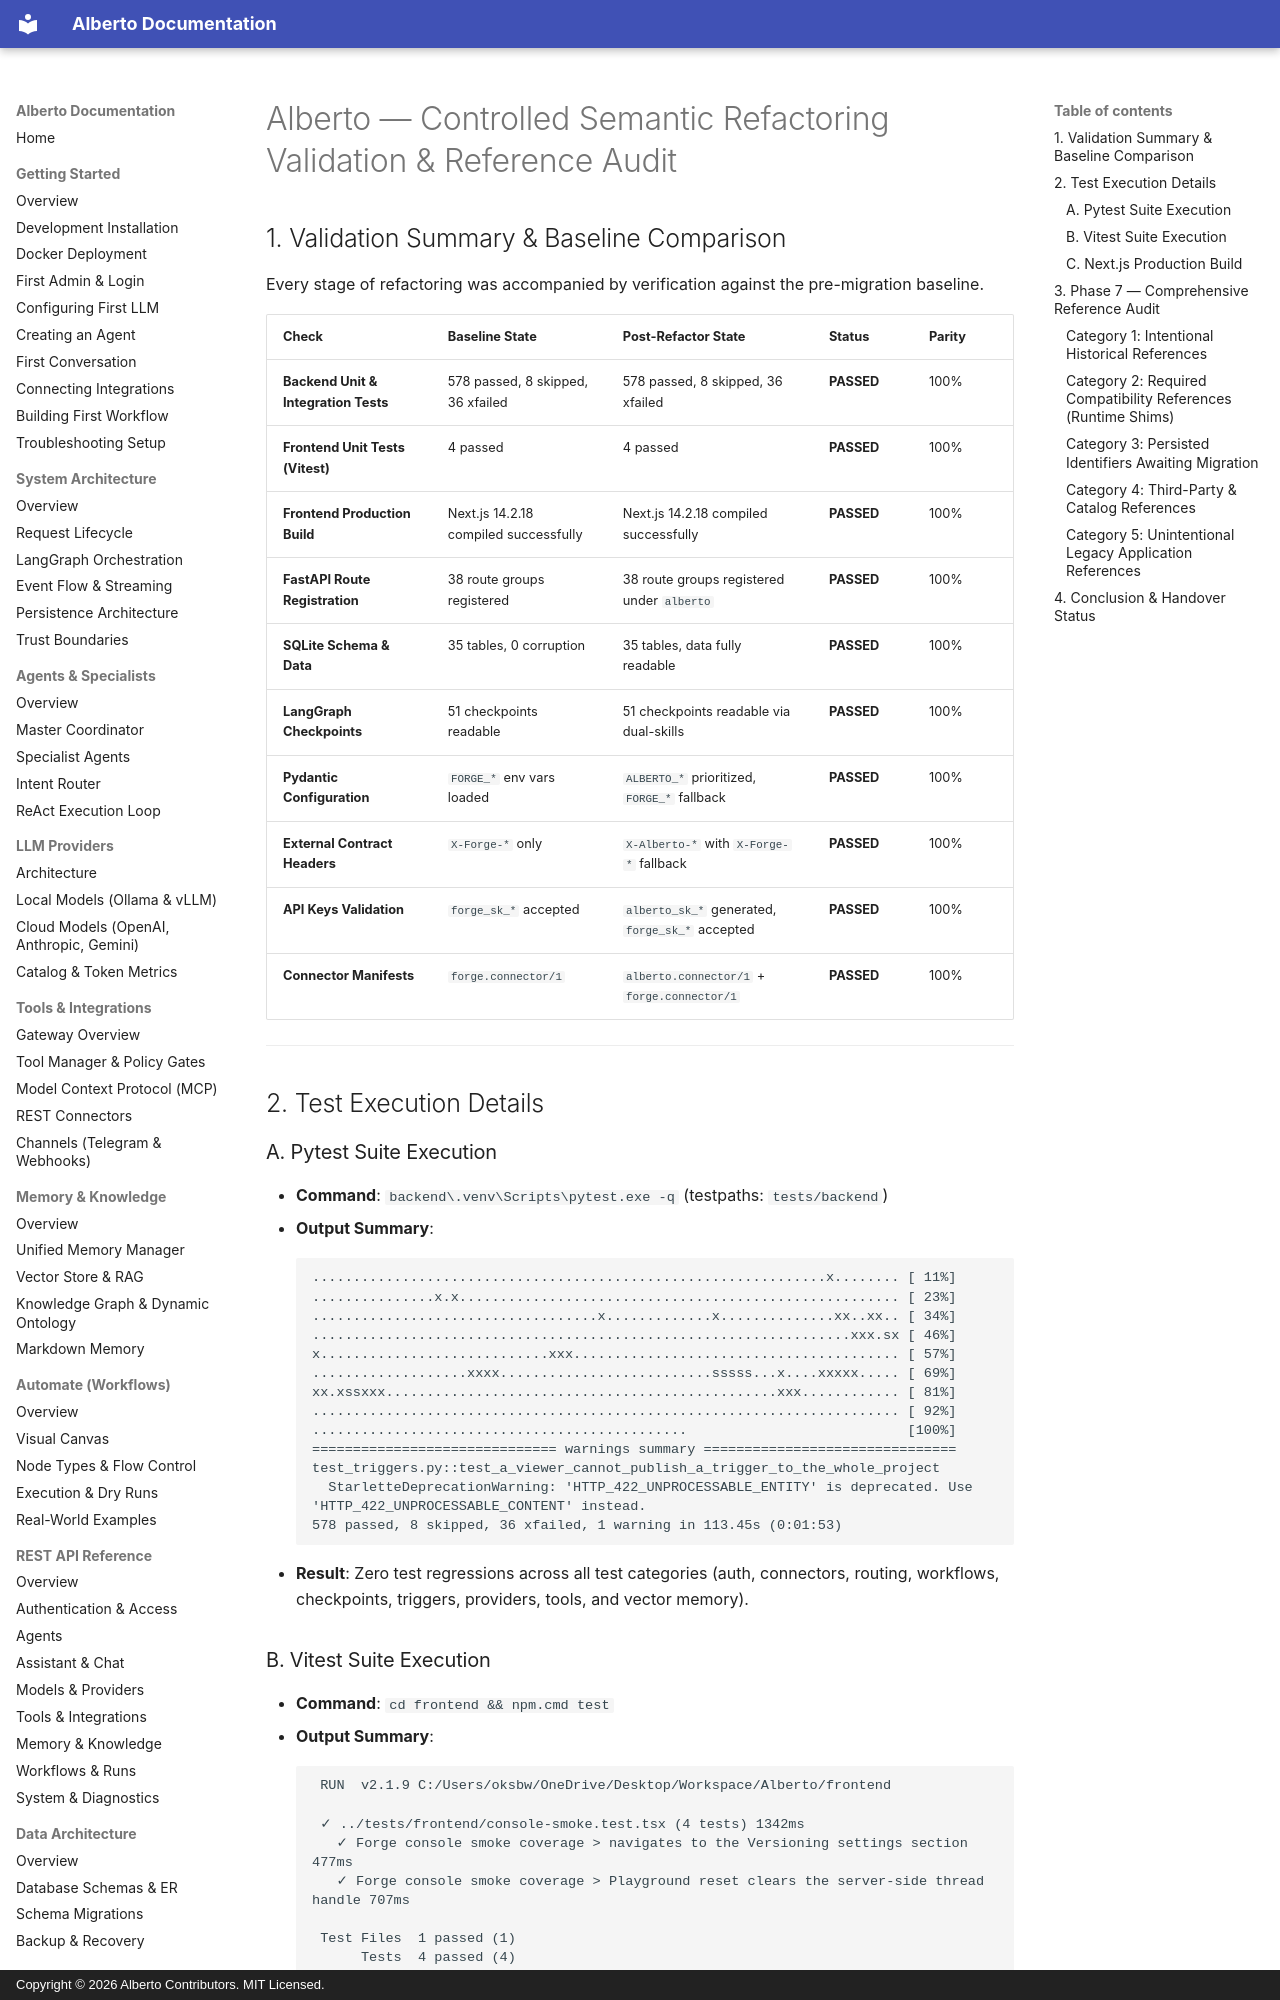

repository: oksbwn/ALBERTO-The-AI-Butler · page: cleanup/FORGE_REFACTOR_VALIDATION/index.html · generator: mkdocs · copyright: Copyright © 2026 Alberto Contributors. MIT Licensed.

# Alberto — Controlled Semantic Refactoring Validation & Reference Audit

## 1. Validation Summary & Baseline Comparison

Every stage of refactoring was accompanied by verification against the pre-migration baseline.

| Check | Baseline State | Post-Refactor State | Status | Parity |
|---|---|---|---|---|
| **Backend Unit & Integration Tests** | 578 passed, 8 skipped, 36 xfailed | 578 passed, 8 skipped, 36 xfailed | **PASSED** | 100% |
| **Frontend Unit Tests (Vitest)** | 4 passed | 4 passed | **PASSED** | 100% |
| **Frontend Production Build** | Next.js 14.2.18 compiled successfully | Next.js 14.2.18 compiled successfully | **PASSED** | 100% |
| **FastAPI Route Registration** | 38 route groups registered | 38 route groups registered under `alberto` | **PASSED** | 100% |
| **SQLite Schema & Data** | 35 tables, 0 corruption | 35 tables, data fully readable | **PASSED** | 100% |
| **LangGraph Checkpoints** | 51 checkpoints readable | 51 checkpoints readable via dual-skills | **PASSED** | 100% |
| **Pydantic Configuration** | `FORGE_*` env vars loaded | `ALBERTO_*` prioritized, `FORGE_*` fallback | **PASSED** | 100% |
| **External Contract Headers** | `X-Forge-*` only | `X-Alberto-*` with `X-Forge-*` fallback | **PASSED** | 100% |
| **API Keys Validation** | `forge_sk_*` accepted | `alberto_sk_*` generated, `forge_sk_*` accepted | **PASSED** | 100% |
| **Connector Manifests** | `forge.connector/1` | `alberto.connector/1` + `forge.connector/1` | **PASSED** | 100% |

---

## 2. Test Execution Details

### A. Pytest Suite Execution
- **Command**: `backend\.venv\Scripts\pytest.exe -q` (testpaths: `tests/backend`)
- **Output Summary**:
  ```
  ...............................................................x........ [ 11%]
  ...............x.x...................................................... [ 23%]
  ...................................x.............x..............xx..xx.. [ 34%]
  ..................................................................xxx.sx [ 46%]
  x............................xxx........................................ [ 57%]
  ...................xxxx..........................sssss...x....xxxxx..... [ 69%]
  xx.xssxxx................................................xxx............ [ 81%]
  ........................................................................ [ 92%]
  ..............................................                           [100%]
  ============================== warnings summary ===============================
  test_triggers.py::test_a_viewer_cannot_publish_a_trigger_to_the_whole_project
    StarletteDeprecationWarning: 'HTTP_422_UNPROCESSABLE_ENTITY' is deprecated. Use 'HTTP_422_UNPROCESSABLE_CONTENT' instead.
  578 passed, 8 skipped, 36 xfailed, 1 warning in 113.45s (0:01:53)
  ```
- **Result**: Zero test regressions across all test categories (auth, connectors, routing, workflows, checkpoints, triggers, providers, tools, and vector memory).
